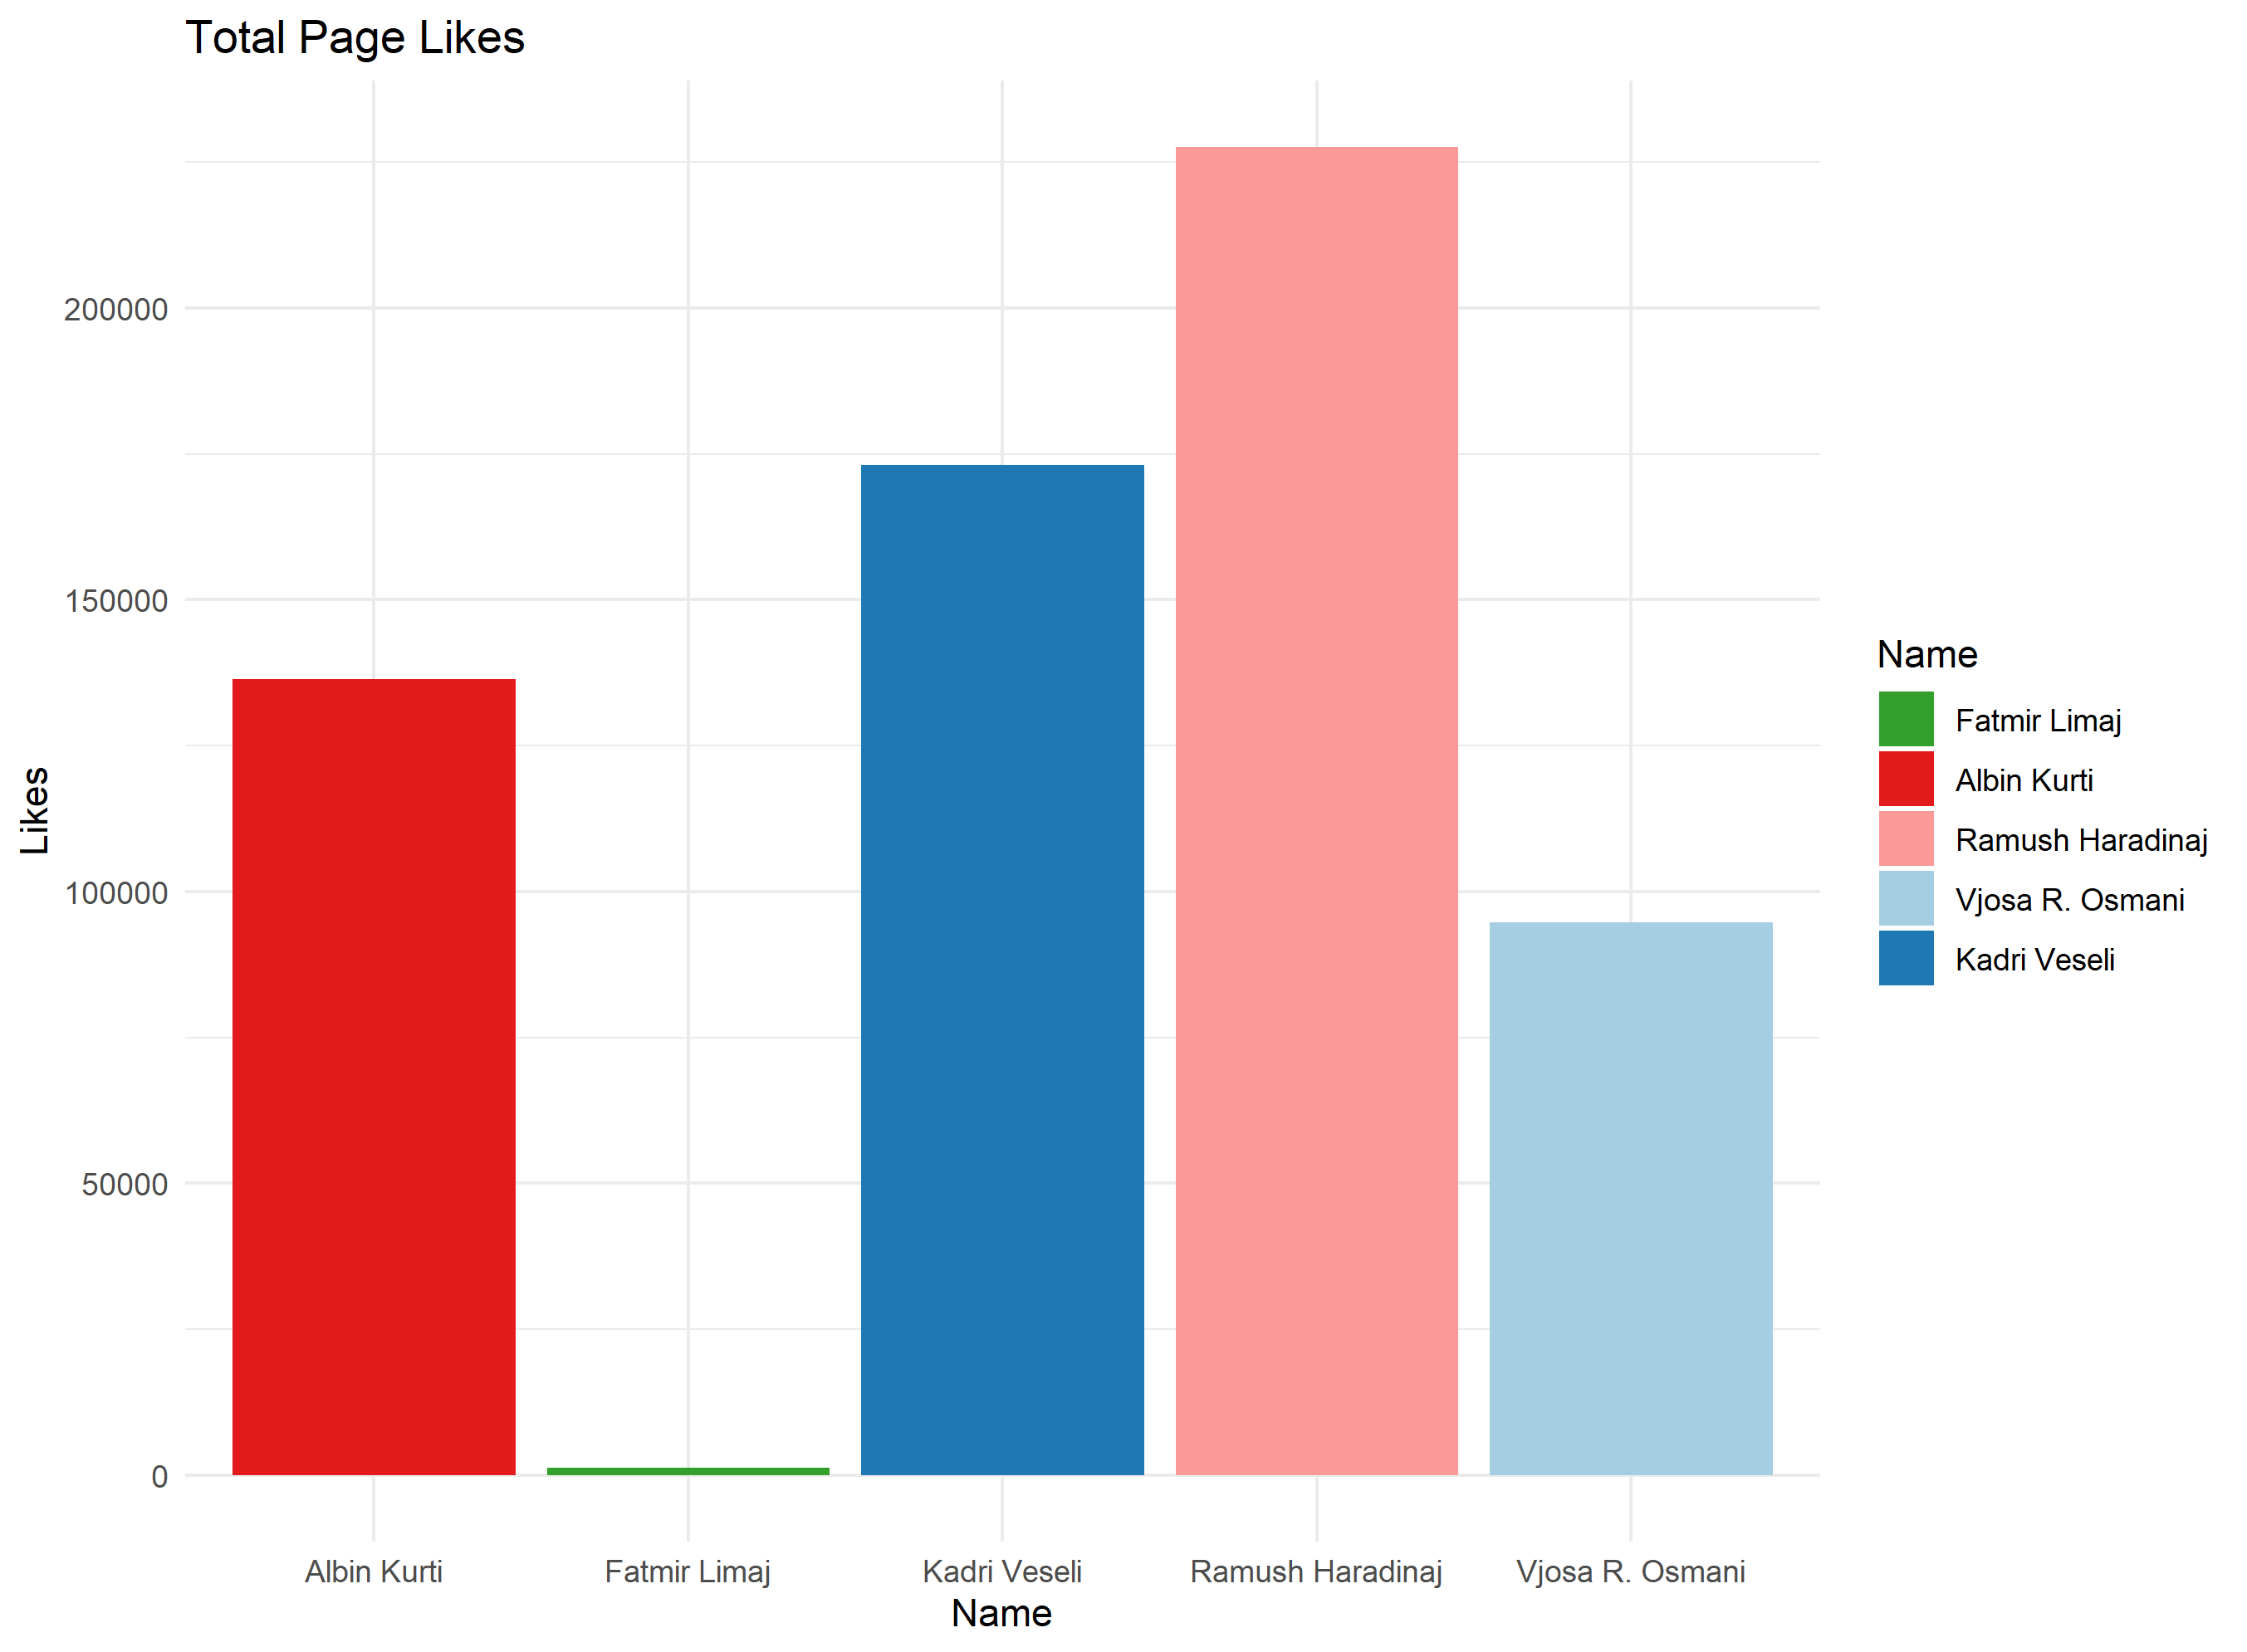

The table this chart was drawn from, first rows:
Name, Likes, Color
Fatmir Limaj, 1239, #33a02c
Albin Kurti, 136446, #e31a1c
Ramush Haradinaj, 227581, #fb9a99
Vjosa R. Osmani, 94673, #a6cee3
Kadri Veseli, 173101, #1f78b4
